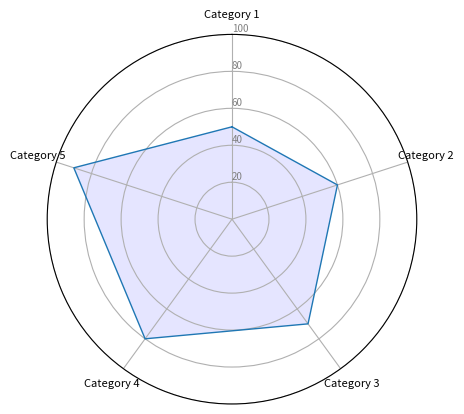

Generate this figure with matplotlib:
import matplotlib.pyplot as plt
from math import pi

def plot_spider_graph(categories, values, filename):
    # Number of variables
    N = len(categories)

    # What will be the angle of each axis in the plot? (we divide the plot / number of variable)
    angles = [n / float(N) * 2 * pi for n in range(N)]
    angles += angles[:1]
    values = values + values[:1]
    # Initialise the spider plot
    ax = plt.subplot(111, polar=True)

    # If you want the first axis to be on top:
    ax.set_theta_offset(pi / 2)
    ax.set_theta_direction(-1)

    # Draw one axe per variable + add labels labels yet
    plt.xticks(angles[:-1], categories, color='black', size=8)

    # Draw ylabels
    ax.set_rlabel_position(0)
    plt.yticks([20, 40, 60, 80, 100], ["20", "40", "60", "80", "100"], color="grey", size=7)
    plt.ylim(0, 100)

    # Plot data
    ax.plot(angles, values, linewidth=1, linestyle='solid')

    # Fill area
    ax.fill(angles, values, 'b', alpha=0.1)

    # Save the figure as a PNG file
    plt.savefig(filename, dpi=300)

if __name__ == "__main__":
    categories = ['Category 1', 'Category 2', 'Category 3', 'Category 4', 'Category 5']
    values = [50, 60, 70, 80, 90]
    filename = "spider_plot.png"

    plot_spider_graph(categories, values, filename)
